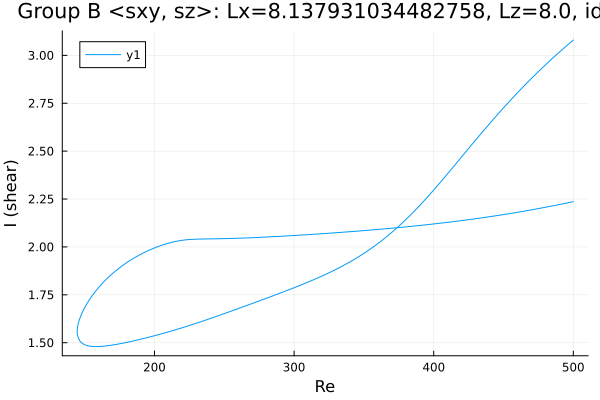

Values plotted in this chart, from the file beside it:
Re, shear
500.0, 2.236
498.9, 2.235
497.5, 2.233
496.1, 2.23
494.7, 2.228
493.3, 2.226
491.9, 2.224
490.5, 2.222
489, 2.22
487.6, 2.218
486.2, 2.216
484.8, 2.214
483.4, 2.212
482, 2.21
480.6, 2.208
479.1, 2.206
477.7, 2.204
476.3, 2.202
474.9, 2.2
473.5, 2.198
472.1, 2.196
470.7, 2.194
469.2, 2.193
467.8, 2.191
466.4, 2.189
465, 2.187
463.6, 2.185
462.2, 2.184
460.8, 2.182
459.3, 2.18
457.9, 2.178
456.5, 2.177
455.1, 2.175
453.7, 2.173
452.3, 2.172
450.9, 2.17
449.4, 2.168
448, 2.167
446.6, 2.165
445.2, 2.163
443.8, 2.162
442.4, 2.16
441, 2.159
439.5, 2.157
438.1, 2.156
436.7, 2.154
435.3, 2.153
433.9, 2.151
432.5, 2.15
431.1, 2.148
429.6, 2.147
428.2, 2.145
426.8, 2.144
425.4, 2.143
424, 2.141
422.6, 2.14
421.2, 2.139
419.7, 2.137
418.3, 2.136
416.9, 2.135
... 507 more rows
